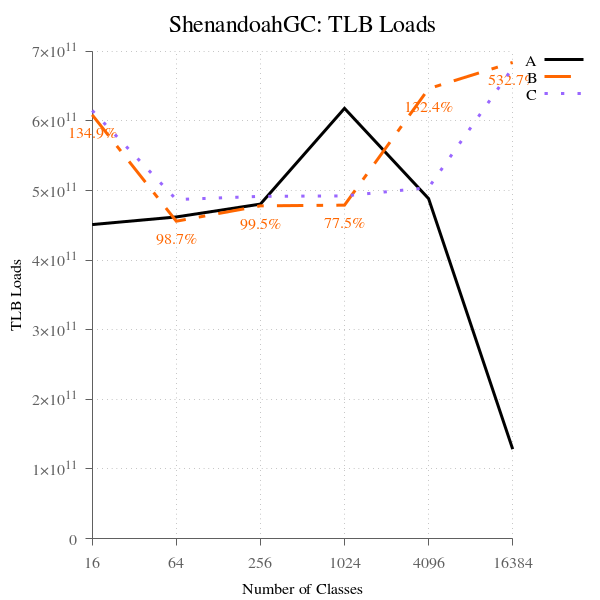

Values plotted in this chart, from the file beside it:
num_classes, A, B, B-to-A, C, C-to-A
16, 451179566878, 608861663578, 134.9, 615105369538, 136.3, 
64, 462104949689, 455973898432, 98.67, 487105925458, 105.4, 
256, 480590731765, 478072295400, 99.48, 491685968206, 102.3, 
1024, 618138175063, 479081183678, 77.50, 492362692410, 79.65, 
4096, 488424006768, 646474207348, 132.4, 504237718350, 103.2, 
16384, 128429644117, 684182880890, 532.7, 676453355018, 526.7, 
